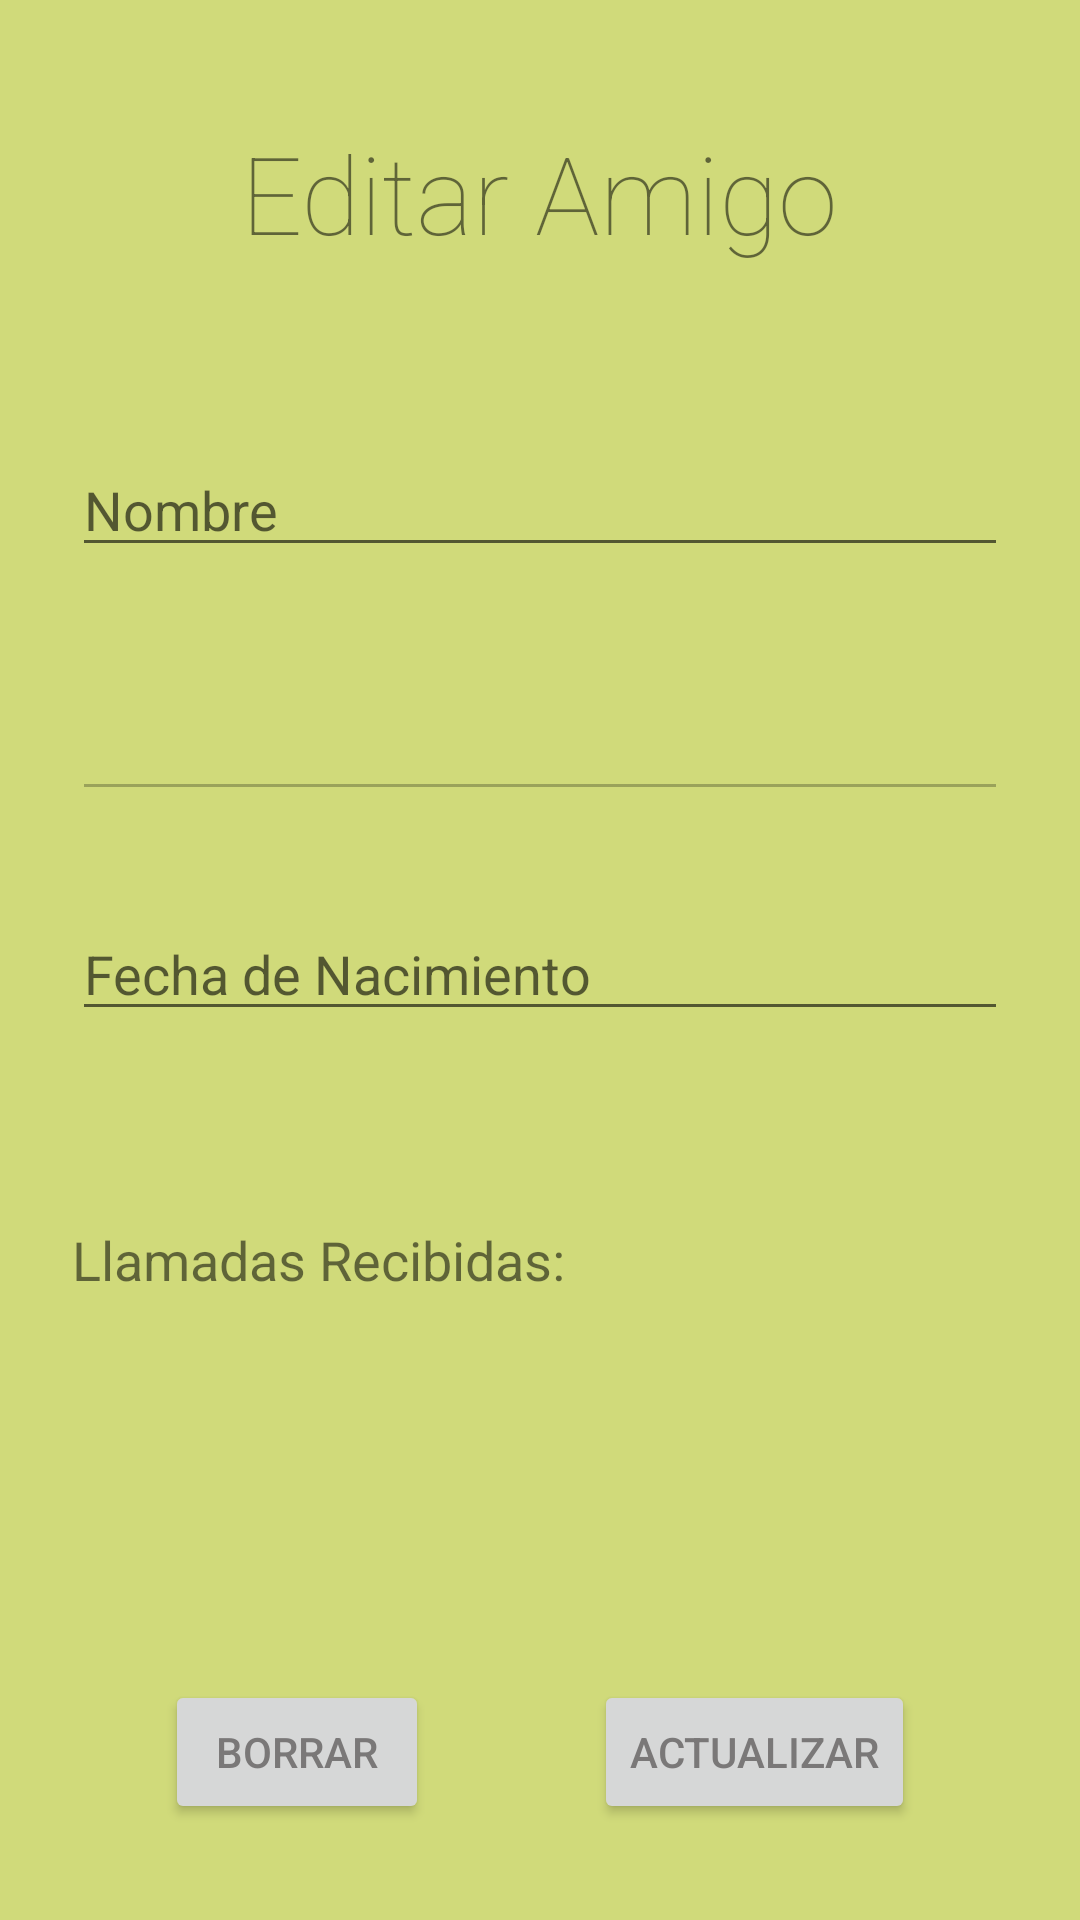

Android layout source for this screen:
<!-- AndroidManifest.xml: application theme Theme.AppAmigos -->
<!-- res/layout/fragment_editar.xml -->
<?xml version="1.0" encoding="utf-8"?>
<androidx.constraintlayout.widget.ConstraintLayout xmlns:android="http://schemas.android.com/apk/res/android"
    xmlns:app="http://schemas.android.com/apk/res-auto"
    xmlns:tools="http://schemas.android.com/tools"
    android:layout_width="match_parent"
    android:layout_height="match_parent"
    android:background="#D0DA7A"
    tools:context=".fragments.EditarFragment">

    <Button
        android:id="@+id/btBorrar"
        android:layout_width="wrap_content"
        android:layout_height="wrap_content"
        android:layout_marginBottom="32dp"
        android:text="BORRAR"
        android:textColor="#7A7878"
        app:layout_constraintBottom_toBottomOf="parent"
        app:layout_constraintEnd_toStartOf="@+id/btActualizar"
        app:layout_constraintHorizontal_bias="0.5"
        app:layout_constraintStart_toStartOf="parent" />

    <Button
        android:id="@+id/btActualizar"
        android:layout_width="wrap_content"
        android:layout_height="wrap_content"
        android:text="ACTUALIZAR"
        android:textColor="#7A7878"
        app:layout_constraintBottom_toBottomOf="@+id/btBorrar"
        app:layout_constraintEnd_toEndOf="parent"
        app:layout_constraintHorizontal_bias="0.5"
        app:layout_constraintStart_toEndOf="@+id/btBorrar"
        app:layout_constraintTop_toTopOf="@+id/btBorrar" />

    <EditText
        android:id="@+id/etNombre"
        android:layout_width="312dp"
        android:layout_height="wrap_content"
        android:layout_marginStart="50dp"
        android:layout_marginEnd="50dp"
        android:layout_marginBottom="40dp"
        android:ems="10"
        android:hint="@string/nombre"
        android:inputType="textPersonName"
        app:layout_constraintBottom_toTopOf="@+id/etTelf"
        app:layout_constraintEnd_toEndOf="parent"
        app:layout_constraintStart_toStartOf="parent" />

    <EditText
        android:id="@+id/etTelf"
        android:layout_width="312dp"
        android:layout_height="wrap_content"
        android:layout_marginStart="50dp"
        android:layout_marginEnd="50dp"
        android:layout_marginBottom="32dp"
        android:editable="false"
        android:ems="10"
        android:enabled="false"
        android:inputType="textPersonName"
        app:layout_constraintBottom_toTopOf="@+id/etFechaNac"
        app:layout_constraintEnd_toEndOf="parent"
        app:layout_constraintStart_toStartOf="parent" />

    <EditText
        android:id="@+id/etFechaNac"
        android:layout_width="312dp"
        android:layout_height="wrap_content"
        android:layout_marginStart="50dp"
        android:layout_marginEnd="50dp"
        android:layout_marginBottom="64dp"
        android:ems="10"
        android:hint="@string/FechaNac"
        android:inputType="date"
        app:layout_constraintBottom_toTopOf="@+id/tvLlamadasR"
        app:layout_constraintEnd_toEndOf="parent"
        app:layout_constraintStart_toStartOf="parent" />

    <TextView
        android:id="@+id/tvLlamadasR"
        android:layout_width="wrap_content"
        android:layout_height="wrap_content"
        android:layout_marginEnd="177dp"
        android:layout_marginBottom="128dp"
        android:text="Llamadas Recibidas: "
        android:textSize="18sp"
        app:layout_constraintBottom_toTopOf="@+id/btBorrar"
        app:layout_constraintEnd_toEndOf="parent"
        app:layout_constraintHorizontal_bias="0.0"
        app:layout_constraintStart_toStartOf="@+id/etFechaNac" />

    <TextView
        android:id="@+id/textView4"
        android:layout_width="wrap_content"
        android:layout_height="wrap_content"
        android:layout_marginStart="105dp"
        android:layout_marginTop="32dp"
        android:layout_marginEnd="106dp"
        android:layout_marginBottom="50dp"
        android:fontFamily="sans-serif-thin"
        android:text="Editar Amigo"
        android:textSize="36sp"
        app:layout_constraintBottom_toTopOf="@+id/etNombre"
        app:layout_constraintEnd_toEndOf="parent"
        app:layout_constraintStart_toStartOf="parent"
        app:layout_constraintTop_toTopOf="parent"
        app:layout_constraintVertical_bias="0.47" />
</androidx.constraintlayout.widget.ConstraintLayout>
<!-- resources referenced by this layout -->
<resources>
  <string name="FechaNac">Fecha de Nacimiento</string>
  <string name="nombre">Nombre</string>
  <style name="Theme.AppAmigos" parent="Theme.MaterialComponents.DayNight.NoActionBar">
          
          <item name="colorPrimary">#DCE6AD</item>
          <item name="colorPrimaryVariant">@color/purple_700</item>
          <item name="colorOnPrimary">@color/white</item>
          
          <item name="colorSecondary">@color/teal_200</item>
          <item name="colorSecondaryVariant">@color/teal_700</item>
          <item name="colorOnSecondary">@color/black</item>
          
          <item name="android:statusBarColor" tools:targetApi="l">?attr/colorPrimaryVariant</item>
          
      </style>
  <!-- not gathered from this repository: default colours our renderer supplied (Android Studio template values) -->
  <color name="purple_700">#FF3700B3</color>
  <color name="teal_200">#FF03DAC5</color>
  <color name="teal_700">#FF018786</color>
  <color name="black">#FF000000</color>
  <color name="white">#FFFFFFFF</color>
</resources>
